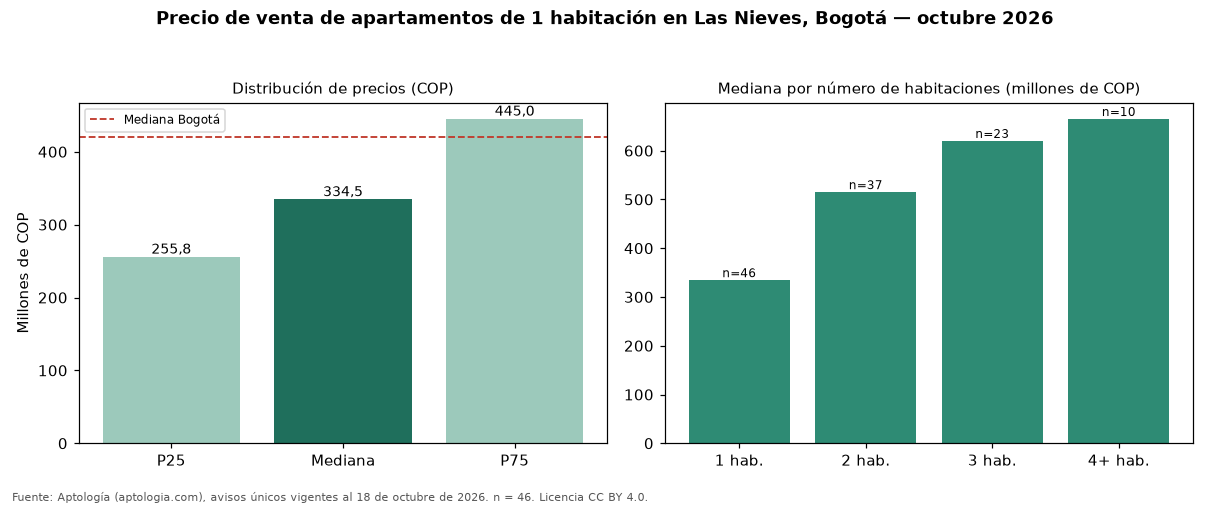

The file beside this chart, header and first rows:
seccion, metrica, valor_cop, n
precio, p25, 255750000, 46
precio, mediana, 334500000, 46
precio, p75, 445000000, 46
cop_por_m2, p25, 9335275, 46
cop_por_m2, mediana, 10440798, 46
cop_por_m2, p75, 11382581, 46
area, area_mediana_m2, 35.0, 46
habitaciones, 1, 334500000, 46
habitaciones, 2, 515000000, 37
habitaciones, 3, 620000000, 23
habitaciones, 4+, 665000000, 10
administracion, mediana, 299000, 35
estrato, moda, 3, 
parqueadero, porcentaje_con_parqueadero, 54.3, 46
ciudad, mediana_ciudad, 420000000, 3496
ciudad, mediana_cop_por_m2_ciudad, 9714286, 3496
